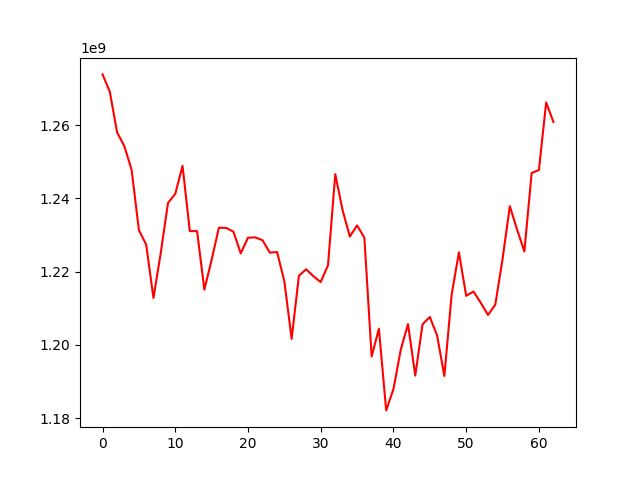

The file beside this chart, header and first rows:
, 0
0, 1273827835
1, 1269096542
2, 1258003918
3, 1254236830
4, 1247751136
5, 1231306751
6, 1227374297
7, 1212812243
8, 1225051579
9, 1238752883
10, 1241215204
11, 1248867680
12, 1231053690
13, 1231068939
14, 1215066047
15, 1223253105
16, 1231986745
17, 1231927877
18, 1230893144
19, 1224988130
20, 1229260164
21, 1229345058
22, 1228571248
23, 1225176709
24, 1225360322
25, 1217343022
26, 1201648855
27, 1218890775
28, 1220636568
29, 1218726488
30, 1217157239
31, 1221736765
32, 1246600114
33, 1236833526
34, 1229570892
35, 1232617307
36, 1229254341
37, 1196857201
38, 1204406980
39, 1182128156
40, 1187953876
41, 1198636328
42, 1205677625
43, 1191620731
44, 1205637956
45, 1207605213
46, 1202589971
47, 1191530110
48, 1213709542
49, 1225262799
50, 1213392822
51, 1214585969
52, 1211510836
53, 1208173548
54, 1210961658
55, 1223395610
56, 1237869031
57, 1231489234
58, 1225506515
59, 1246892795
... 3 more rows
